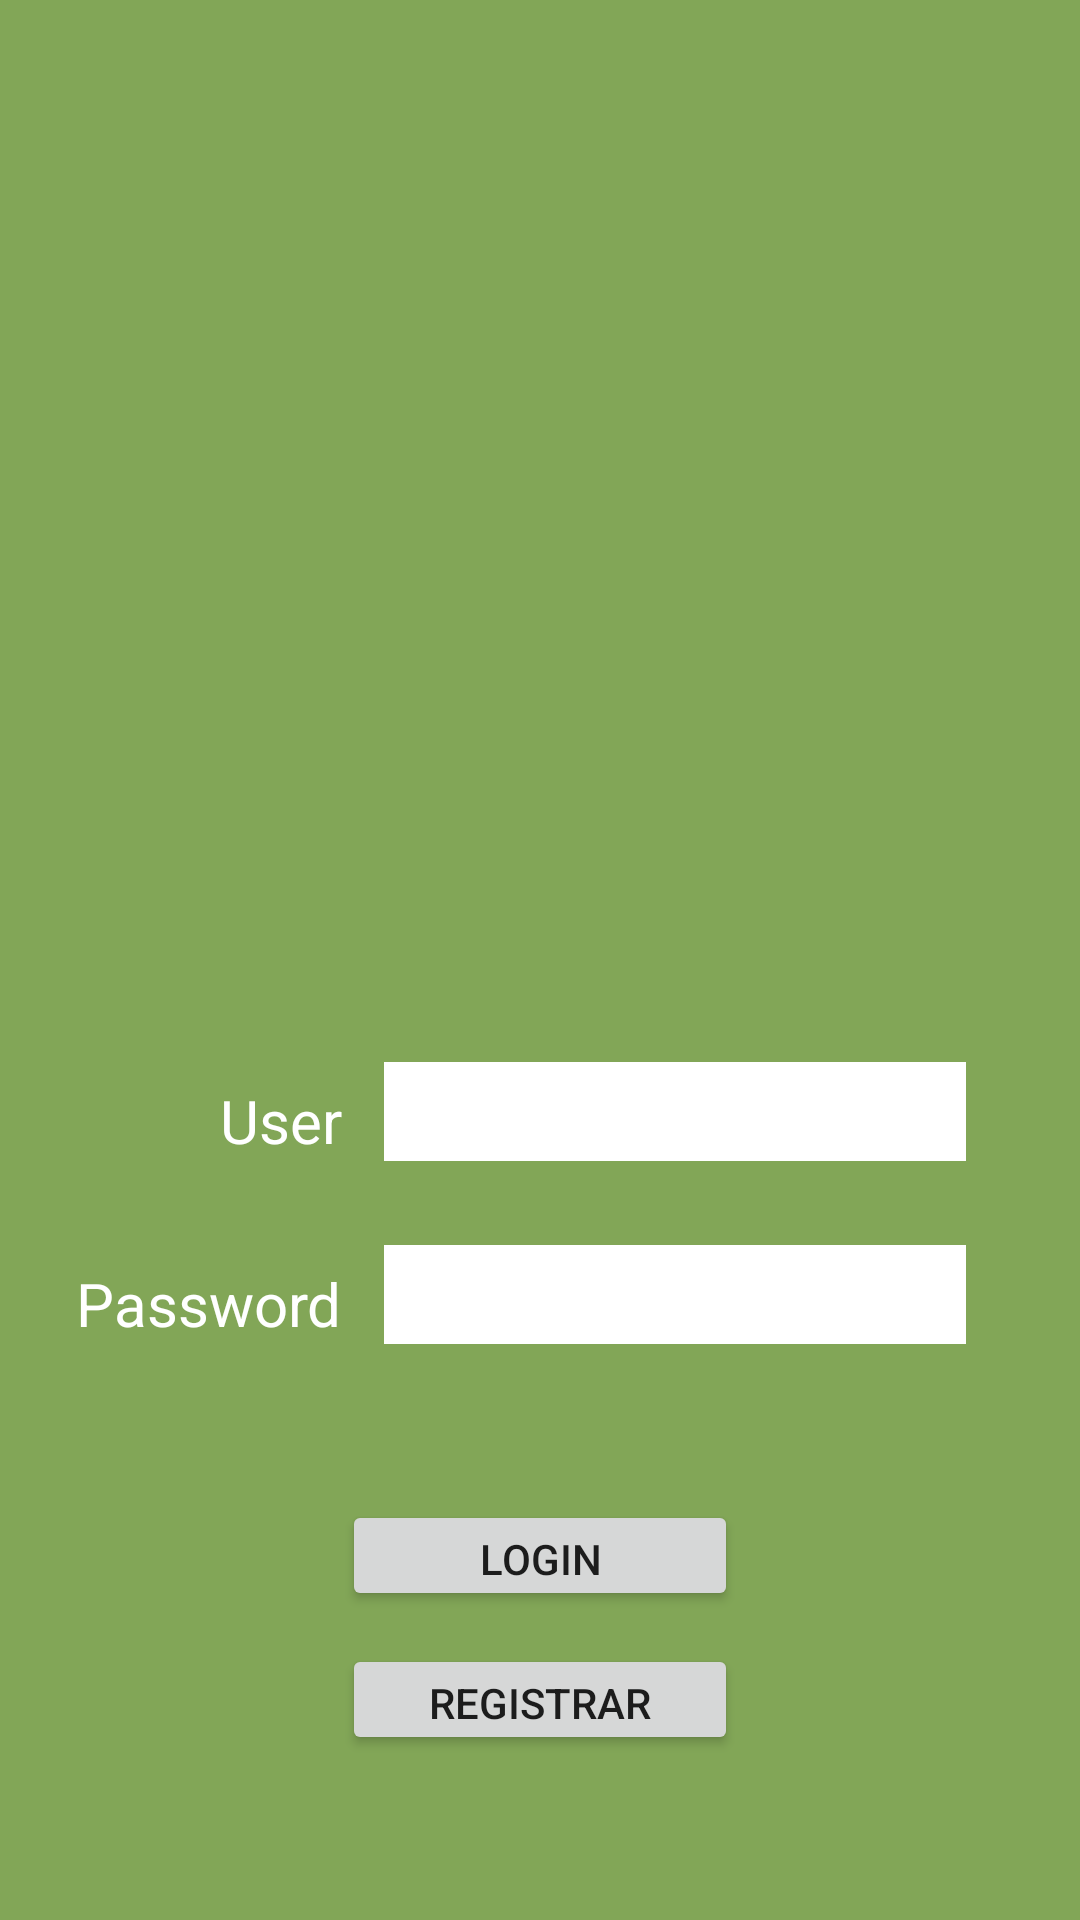

Layout XML and referenced resources for this Android screen:
<!-- AndroidManifest.xml: application theme AppTheme -->
<!-- res/layout/login.xml -->
<?xml version="1.0" encoding="utf-8"?>
<android.support.constraint.ConstraintLayout
    xmlns:android="http://schemas.android.com/apk/res/android"
    xmlns:app="http://schemas.android.com/apk/res-auto"
    xmlns:tools="http://schemas.android.com/tools"
    android:layout_width="match_parent"
    android:layout_height="match_parent"
    android:background="@color/green">

    <EditText
        android:id="@+id/contrasena"
        android:layout_width="194dp"
        android:layout_height="33dp"
        android:layout_marginBottom="28dp"
        android:layout_marginLeft="128dp"
        android:layout_marginStart="128dp"
        android:background="@android:color/white"
        android:text=""
        app:layout_constraintBottom_toTopOf="@+id/usuario"
        app:layout_constraintStart_toStartOf="parent" />

    <EditText
        android:id="@+id/usuario"
        android:layout_width="194dp"
        android:layout_height="33dp"
        android:layout_marginBottom="52dp"
        android:layout_marginLeft="128dp"
        android:layout_marginStart="128dp"
        android:background="@android:color/white"
        android:text=""
        app:layout_constraintBottom_toTopOf="@+id/login"
        app:layout_constraintStart_toStartOf="parent" />

    <Button
        android:id="@+id/login"
        android:layout_width="132dp"
        android:layout_height="37dp"
        android:layout_marginBottom="11dp"
        android:layout_marginLeft="114dp"
        android:layout_marginStart="114dp"
        android:text="Login"
        app:layout_constraintBottom_toTopOf="@+id/registrar"
        app:layout_constraintStart_toStartOf="parent" />

    <Button
        android:id="@+id/registrar"
        android:layout_width="132dp"
        android:layout_height="37dp"
        android:layout_marginBottom="55dp"
        android:layout_marginLeft="114dp"
        android:layout_marginStart="114dp"
        android:text="Registrar"
        app:layout_constraintBottom_toBottomOf="parent"
        app:layout_constraintStart_toStartOf="parent" />

    <ImageView
        android:id="@+id/imageButton"
        android:layout_width="196dp"
        android:layout_height="181dp"
        android:layout_marginLeft="82dp"
        android:layout_marginStart="82dp"
        android:layout_marginTop="16dp"
        app:layout_constraintStart_toStartOf="parent"
        android:backgroundTint="@color/green"
        app:layout_constraintTop_toTopOf="parent"
        app:srcCompat="@drawable/iconoapprecetas1" />

    <TextView
        android:id="@+id/user"
        android:layout_width="wrap_content"
        android:layout_height="wrap_content"
        android:layout_marginBottom="34dp"
        android:layout_marginEnd="14dp"
        android:layout_marginRight="14dp"
        android:text="User"
        android:textColor="@android:color/white"
        android:textSize="20dp"
        app:layout_constraintBottom_toTopOf="@+id/pass"
        app:layout_constraintEnd_toStartOf="@+id/contrasena" />

    <TextView
        android:id="@+id/pass"
        android:layout_width="wrap_content"
        android:layout_height="wrap_content"
        android:layout_marginBottom="192dp"
        android:layout_marginEnd="14dp"
        android:layout_marginRight="14dp"
        android:text="Password"
        android:textColor="@android:color/white"
        android:textSize="20dp"
        app:layout_constraintBottom_toBottomOf="parent"
        app:layout_constraintEnd_toStartOf="@+id/usuario" />
</android.support.constraint.ConstraintLayout>
<!-- resources referenced by this layout -->
<resources>
  <color name="green">#82a657</color>
  <!-- drawable iconoapprecetas1: png bitmap (drawable, 6957 bytes) -->
  <style name="AppTheme" parent="Theme.AppCompat.Light.DarkActionBar">
          
          <item name="colorPrimary">#A4E776</item>
          <item name="colorPrimaryDark">@color/colorPrimaryDark</item>
          <item name="colorAccent">@color/colorAccent</item>
      </style>
  <color name="colorPrimaryDark">#699f30</color>
  <color name="colorAccent">#FF4081</color>
</resources>
